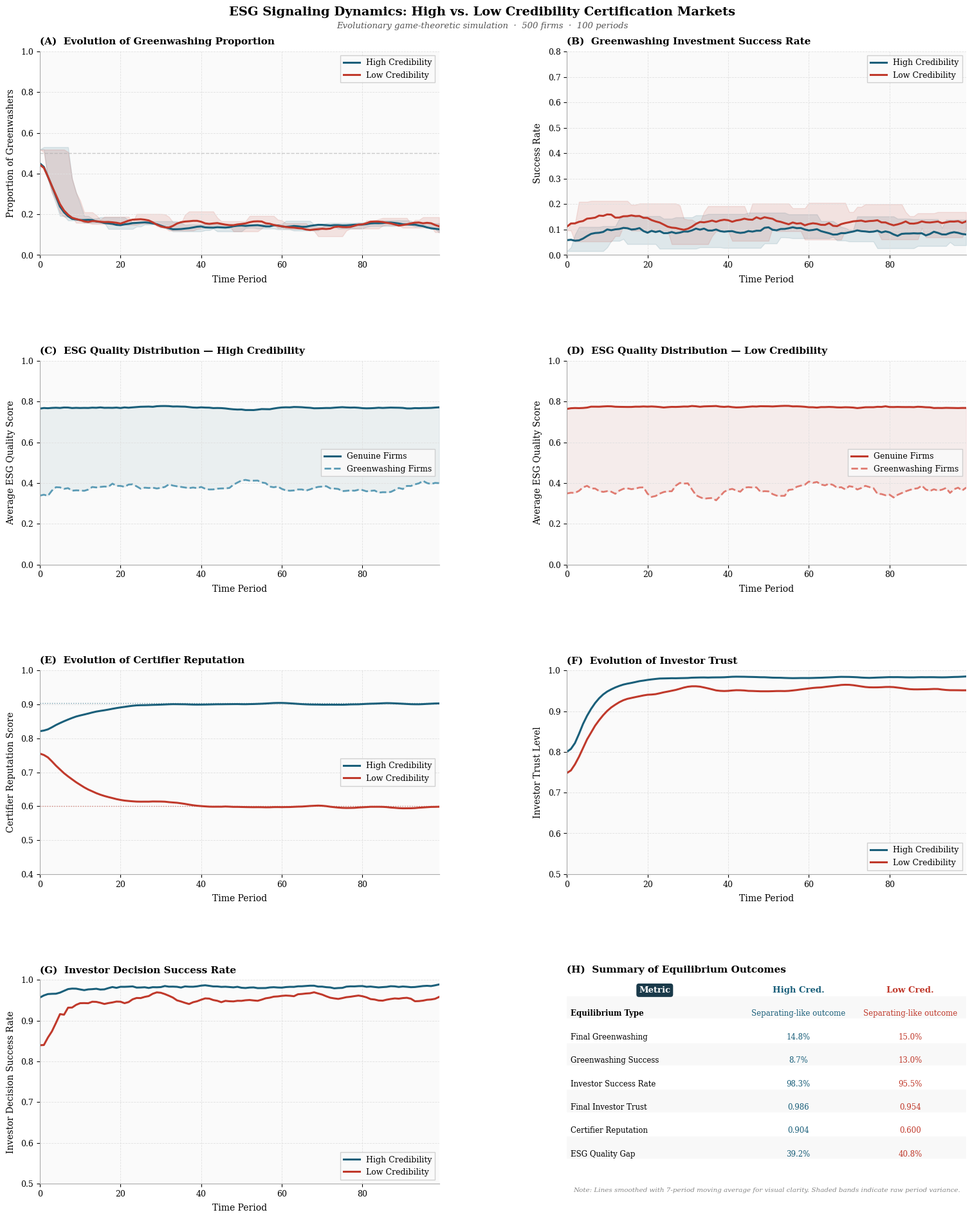
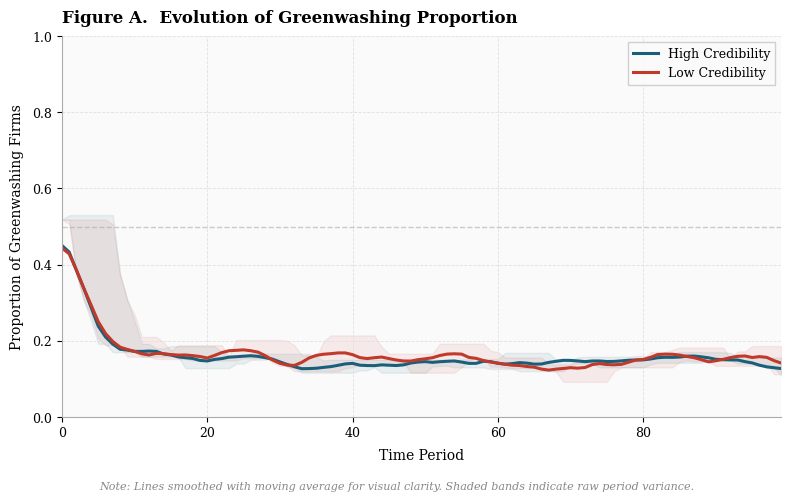
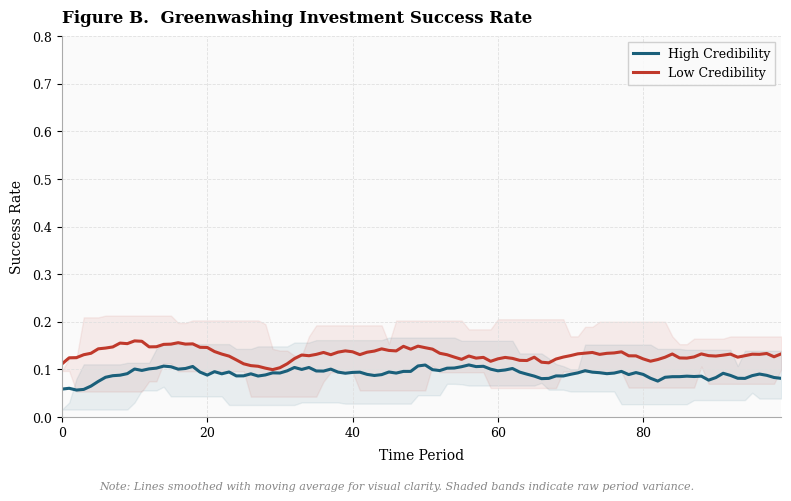
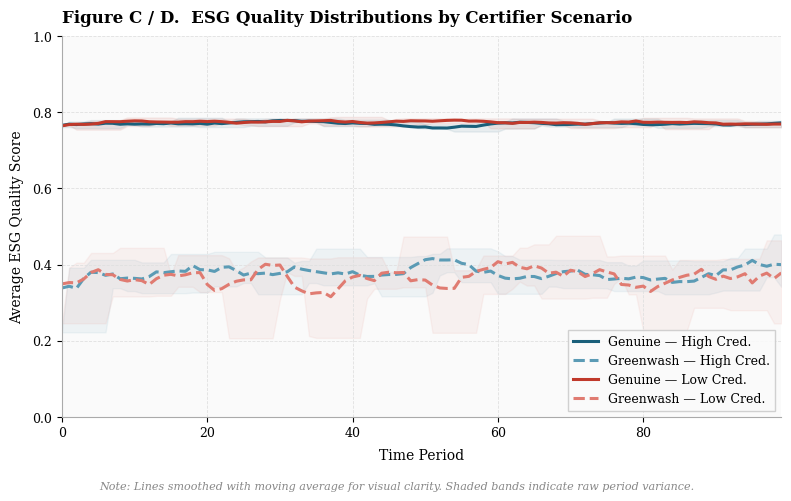
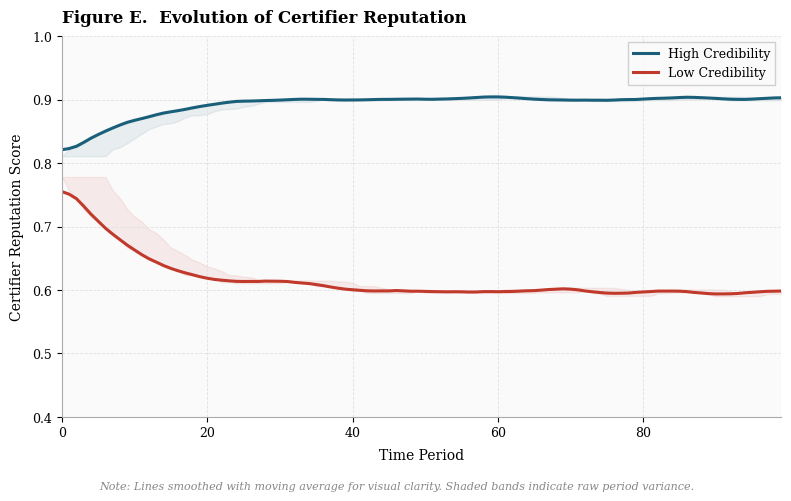
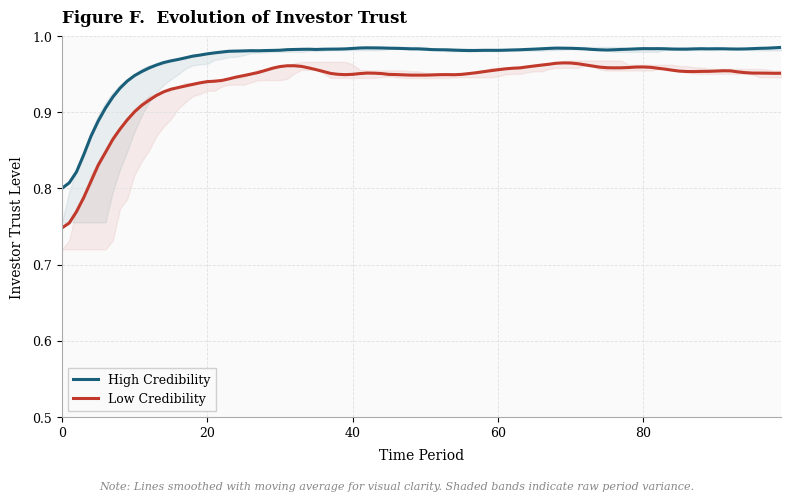
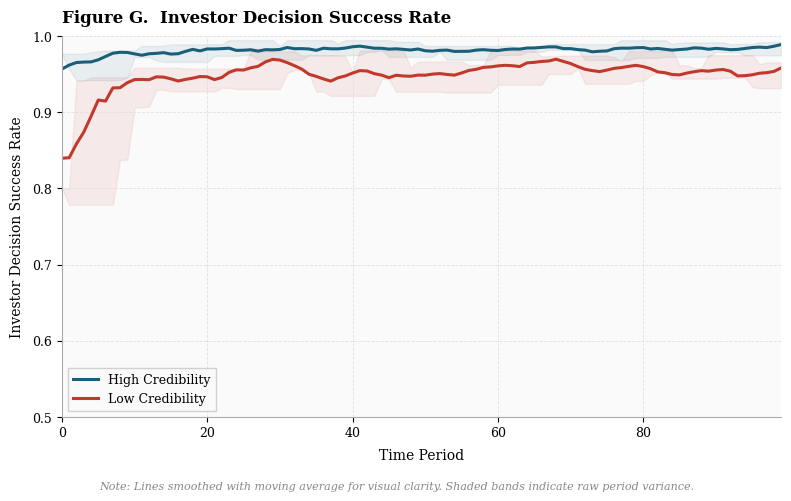

The matplotlib source for these figures, in order:
import numpy as np
import pandas as pd
import matplotlib.pyplot as plt
import matplotlib.gridspec as gridspec
from matplotlib.lines import Line2D
from scipy.ndimage import uniform_filter1d
import warnings
from pathlib import Path
warnings.filterwarnings('ignore')

BLUE   = "#1A5F7A"
ROSE   = "#C0392B"
BLUE_L = "#5B9BB5"
ROSE_L = "#E07B71"
BG     = "#FAFAFA"
GRID   = "#E0E0E0"

plt.rcParams.update({
    "font.family":        "serif",
    "font.serif":         ["Georgia", "Times New Roman", "DejaVu Serif"],
    "axes.facecolor":     BG,
    "figure.facecolor":   "white",
    "axes.spines.top":    False,
    "axes.spines.right":  False,
    "axes.spines.left":   True,
    "axes.spines.bottom": True,
    "axes.edgecolor":     "#AAAAAA",
    "axes.linewidth":     0.8,
    "axes.grid":          True,
    "grid.color":         GRID,
    "grid.linewidth":     0.6,
    "grid.linestyle":     "--",
    "xtick.labelsize":    9,
    "ytick.labelsize":    9,
    "axes.labelsize":     10,
    "axes.titlesize":     11,
    "axes.titlepad":      10,
    "axes.labelpad":      6,
    "legend.fontsize":    9,
    "legend.framealpha":  0.9,
    "legend.edgecolor":   "#CCCCCC",
    "legend.fancybox":    False,
    "figure.dpi":         150,
    "savefig.dpi":        300,
})

def smooth(y, w=7):
    return uniform_filter1d(y.astype(float), size=w)


class ESGMarketSimulation:

    def __init__(self, num_firms=500, num_periods=100, seed=None):
        self.num_firms   = num_firms
        self.num_periods = num_periods
        if seed is not None:
            np.random.seed(seed)

        self.cost_genuine_esg          = 0.4
        self.cost_greenwashing         = 0.1
        self.certifier_accuracy_high   = 0.90
        self.certifier_accuracy_low    = 0.60
        self.certifier_reputation_gain = 0.1
        self.base_return               = 1.0
        self.esg_premium               = 0.5
        self.greenwashing_penalty      = 0.6
        self.warm_glow_bias            = 0.15
        self.skepticism_threshold      = 0.7
        self.mutation_rate             = 0.05
        self.imitation_strength        = 0.3

        self._init_market()

    def _init_market(self):
        self.firm_types          = np.random.choice([0, 1], self.num_firms, p=[0.5, 0.5])
        self.esg_quality         = np.zeros(self.num_firms)
        self._refresh_quality(np.arange(self.num_firms))
        self.historical_returns  = []
        self.certifier_reputation = 0.8
        self.investor_trust       = 0.7
        self.certifier_perf_hist  = []

    def _refresh_quality(self, indices):
        for i in indices:
            if self.firm_types[i] == 0:
                self.esg_quality[i] = np.random.beta(8, 2)
            else:
                self.esg_quality[i] = np.random.beta(2, 8)

    def _update_history(self, returns):
        if len(self.historical_returns) >= 5:
            self.historical_returns.pop(0)
        self.historical_returns.append(returns)

    def _avg_return_by_type(self, t):
        vals = []
        mask = self.firm_types == t
        for r in self.historical_returns:
            if mask.any():
                vals.extend(r[mask])
        return np.mean(vals) if vals else 0.0

    def _evolve_firms(self, returns):
        avg_g  = self._avg_return_by_type(0)
        avg_gw = self._avg_return_by_type(1)
        new_types = self.firm_types.copy()
        for i in range(self.num_firms):
            if np.random.random() < self.imitation_strength:
                cur = returns[i]
                if self.firm_types[i] == 0 and avg_gw > avg_g * 1.2 and avg_gw > cur * 1.1:
                    new_types[i] = 1
                elif self.firm_types[i] == 1 and avg_g > avg_gw * 1.2 and avg_g > cur * 1.1:
                    new_types[i] = 0
            if np.random.random() < self.mutation_rate:
                new_types[i] = 1 - new_types[i]
        changed = np.where(new_types != self.firm_types)[0]
        self.firm_types = new_types
        if len(changed):
            self._refresh_quality(changed)

    def _certify(self, accuracy):
        cert    = np.zeros(self.num_firms, dtype=bool)
        correct = np.zeros(self.num_firms, dtype=bool)
        for i in range(self.num_firms):
            if self.firm_types[i] == 0:
                cert[i]    = np.random.random() < accuracy
                correct[i] = cert[i]
            else:
                cert[i]    = np.random.random() < (1 - accuracy)
                correct[i] = not cert[i]
        perf = correct.mean()
        self.certifier_reputation = float(np.clip(
            self.certifier_reputation + self.certifier_reputation_gain * (perf - self.certifier_reputation),
            0.1, 1.0))
        self.certifier_perf_hist.append(perf)
        return cert

    def _invest(self, cert):
        invest  = np.zeros(self.num_firms, dtype=bool)
        returns = np.zeros(self.num_firms)
        tf      = self.investor_trust * self.certifier_reputation

        for i in range(self.num_firms):
            if cert[i]:
                if self.firm_types[i] == 0:
                    fin = self.base_return + self.esg_premium - self.cost_genuine_esg
                else:
                    fin = self.base_return - self.cost_greenwashing

                utility = fin * tf + self.warm_glow_bias * (0.5 + 0.5 * self.esg_quality[i]) + 0.1 * self.esg_quality[i]
                prob    = 1 / (1 + np.exp(-10 * (utility - self.skepticism_threshold)))

                if np.random.random() < prob:
                    invest[i] = True
                    if self.firm_types[i] == 0:
                        returns[i] = fin
                    else:
                        disc_p = self.certifier_reputation * 0.7 * (1 - self.esg_quality[i])
                        returns[i] = fin - self.greenwashing_penalty if np.random.random() < disc_p else fin
            else:
                returns[i] = (self.base_return * 0.5 - self.cost_genuine_esg
                              if self.firm_types[i] == 0
                              else self.base_return * 0.5 - self.cost_greenwashing)

        successes = [1 if self.firm_types[i] == 0 else 0 for i in range(self.num_firms) if invest[i]]
        if successes:
            self.investor_trust = 0.8 * self.investor_trust + 0.2 * np.mean(successes)
        else:
            self.investor_trust *= 0.95

        return invest, returns

    def simulate_period(self, period, certifier_type):
        snap = self.firm_types.copy()
        accuracy = self.certifier_accuracy_high if certifier_type == "high" else self.certifier_accuracy_low
        cert    = self._certify(accuracy)
        inv, ret = self._invest(cert)

        if period > 0:
            self._update_history(ret)
        self._evolve_firms(ret)

        gw_inv = inv & (snap == 1)
        n_gw   = (snap == 1).sum()
        gs     = gw_inv.sum() / n_gw if n_gw > 0 else 0.0

        invested = inv.sum()
        if invested:
            isr = np.mean([1 if snap[i] == 0 else 0 for i in range(self.num_firms) if inv[i]])
        else:
            isr = 0.0

        return {
            "period":                  period,
            "greenwashing_proportion": snap.mean(),
            "greenwashing_success":    gs,
            "investment_rate":         inv.mean(),
            "avg_return":              ret[inv].mean() if invested else 0.0,
            "certifier_reputation":    self.certifier_reputation,
            "investor_trust":          self.investor_trust,
            "certifier_performance":   self.certifier_perf_hist[-1],
            "investment_success_rate": isr,
            "avg_genuine_esg_quality": self.esg_quality[snap == 0].mean() if (snap == 0).any() else 0.0,
            "avg_greenwash_esg_quality": self.esg_quality[snap == 1].mean() if (snap == 1).any() else 0.0,
        }

    def run_simulation(self, certifier_type="high"):
        return pd.DataFrame([self.simulate_period(p, certifier_type) for p in range(self.num_periods)])

    def analyze_equilibrium(self, df):
        last = df.tail(30)
        avg_gw  = last["greenwashing_proportion"].mean()
        std_gw  = last["greenwashing_proportion"].std()
        avg_gs  = last["greenwashing_success"].mean()
        avg_isr = last["investment_success_rate"].mean()

        if avg_gw < 0.25 and avg_gs < 0.35:
            eq_type = "Separating-like outcome"
            eq_desc = "Market effectively distinguishes genuine from deceptive firms"
        elif avg_gw > 0.55 and avg_gs > 0.45:
            eq_type = "Pooling-like outcome (greenwashing dominant)"
            eq_desc = "Market fails to distinguish genuine from deceptive firms"
        elif std_gw < 0.08 and 0.25 <= avg_gw <= 0.55:
            eq_type = "Mixed outcome"
            eq_desc = "Both strategies coexist with stable proportions"
        else:
            eq_type = "Partial separating outcome"
            eq_desc = "Market has partially self-corrected but retains residual greenwashing"

        return {
            "equilibrium_type":        eq_type,
            "explanation":             eq_desc,
            "avg_greenwashing":        avg_gw,
            "greenwashing_stability":  std_gw,
            "greenwashing_success":    avg_gs,
            "investment_success_rate": avg_isr,
            "final_certifier_rep":     df["certifier_reputation"].iloc[-1],
            "final_investor_trust":    df["investor_trust"].iloc[-1],
            "avg_genuine_quality":     df["avg_genuine_esg_quality"].mean(),
            "avg_greenwash_quality":   df["avg_greenwash_esg_quality"].mean(),
        }


def label(ax, letter, title, subtitle=""):
    ax.set_title(f"({letter})  {title}" + (f"\n{subtitle}" if subtitle else ""),
                 fontsize=11, fontweight="bold", loc="left", pad=8)

def add_legend(ax, colors, labels, styles=None):
    handles = [Line2D([0], [0], color=c, lw=2,
                      linestyle=(styles[i] if styles else "-"),
                      label=labels[i]) for i, c in enumerate(colors)]
    ax.legend(handles=handles, framealpha=0.9, edgecolor="#CCCCCC",
              fontsize=9, loc="best")

def shade_band(ax, series, w=7, alpha=0.12, color="gray"):
    s = pd.Series(series).rolling(w, min_periods=1)
    ax.fill_between(range(len(series)), s.min(), s.max(), color=color, alpha=alpha)


def create_combined_figure(hr, lr, heq, leq, out="esg_combined_figure.png"):
    periods = np.arange(len(hr))
    fig = plt.figure(figsize=(16, 20), facecolor="white")
    gs  = gridspec.GridSpec(4, 2, figure=fig, hspace=0.52, wspace=0.32,
                            left=0.07, right=0.97, top=0.93, bottom=0.05)
    axes = [[fig.add_subplot(gs[r, c]) for c in range(2)] for r in range(4)]

    for row in axes:
        for ax in row:
            ax.set_xlim(0, len(hr) - 1)
            ax.set_xlabel("Time Period", fontsize=10)
            ax.tick_params(axis="both", labelsize=9)

    fig.suptitle(
        "ESG Signaling Dynamics: High vs. Low Credibility Certification Markets",
        fontsize=14, fontweight="bold", y=0.965)

    sub = fig.text(0.5, 0.948,
        "Evolutionary game-theoretic simulation  ·  500 firms  ·  100 periods",
        ha="center", fontsize=9.5, color="#555555", style="italic")

    ax = axes[0][0]
    ax.plot(periods, smooth(hr["greenwashing_proportion"]), color=BLUE, lw=2.2, label="High Credibility")
    ax.plot(periods, smooth(lr["greenwashing_proportion"]), color=ROSE, lw=2.2, label="Low Credibility")
    shade_band(ax, hr["greenwashing_proportion"], color=BLUE)
    shade_band(ax, lr["greenwashing_proportion"], color=ROSE)
    ax.axhline(0.5, color="#AAAAAA", ls="--", lw=1, alpha=0.6)
    ax.set_ylim(0, 1); ax.set_ylabel("Proportion of Greenwashers")
    ax.legend(fontsize=9, loc="upper right")
    label(ax, "A", "Evolution of Greenwashing Proportion")

    ax = axes[0][1]
    ax.plot(periods, smooth(hr["greenwashing_success"], 10), color=BLUE, lw=2.2, label="High Credibility")
    ax.plot(periods, smooth(lr["greenwashing_success"], 10), color=ROSE, lw=2.2, label="Low Credibility")
    shade_band(ax, hr["greenwashing_success"], 10, color=BLUE)
    shade_band(ax, lr["greenwashing_success"], 10, color=ROSE)
    ax.set_ylim(0, 0.8); ax.set_ylabel("Success Rate")
    ax.legend(fontsize=9, loc="upper right")
    label(ax, "B", "Greenwashing Investment Success Rate")

    for col, df, color, lcolor, title_letter in [
        (0, hr, BLUE, BLUE_L, "C"),
        (1, lr, ROSE, ROSE_L, "D"),
    ]:
        ax = axes[1][col]
        ax.plot(periods, smooth(df["avg_genuine_esg_quality"]),   color=color,  lw=2.2, ls="-",  label="Genuine Firms")
        ax.plot(periods, smooth(df["avg_greenwash_esg_quality"]), color=lcolor, lw=2.0, ls="--", label="Greenwashing Firms")
        ax.fill_between(periods,
                        smooth(df["avg_greenwash_esg_quality"]),
                        smooth(df["avg_genuine_esg_quality"]),
                        alpha=0.07, color=color)
        ax.set_ylim(0, 1); ax.set_ylabel("Average ESG Quality Score")
        ax.legend(fontsize=9, loc="center right")
        cred = "High Credibility" if col == 0 else "Low Credibility"
        label(ax, title_letter, f"ESG Quality Distribution — {cred}")

    ax = axes[2][0]
    ax.plot(periods, smooth(hr["certifier_reputation"]), color=BLUE, lw=2.2, label="High Credibility")
    ax.plot(periods, smooth(lr["certifier_reputation"]), color=ROSE, lw=2.2, label="Low Credibility")
    ax.axhline(heq["final_certifier_rep"], color=BLUE, lw=1, ls=":", alpha=0.6)
    ax.axhline(leq["final_certifier_rep"], color=ROSE, lw=1, ls=":", alpha=0.6)
    ax.set_ylim(0.4, 1.0); ax.set_ylabel("Certifier Reputation Score")
    ax.legend(fontsize=9, loc="center right")
    label(ax, "E", "Evolution of Certifier Reputation")

    ax = axes[2][1]
    ax.plot(periods, smooth(hr["investor_trust"]), color=BLUE, lw=2.2, label="High Credibility")
    ax.plot(periods, smooth(lr["investor_trust"]), color=ROSE, lw=2.2, label="Low Credibility")
    ax.set_ylim(0.5, 1.0); ax.set_ylabel("Investor Trust Level")
    ax.legend(fontsize=9, loc="lower right")
    label(ax, "F", "Evolution of Investor Trust")

    ax = axes[3][0]
    ax.plot(periods, smooth(hr["investment_success_rate"]), color=BLUE, lw=2.2, label="High Credibility")
    ax.plot(periods, smooth(lr["investment_success_rate"]), color=ROSE, lw=2.2, label="Low Credibility")
    ax.set_ylim(0.5, 1.0); ax.set_ylabel("Investor Decision Success Rate")
    ax.legend(fontsize=9, loc="lower right")
    label(ax, "G", "Investor Decision Success Rate")

    ax = axes[3][1]
    ax.axis("off")
    metrics = [
        ("Equilibrium Type",       heq["equilibrium_type"],          leq["equilibrium_type"]),
        ("Final Greenwashing",      f"{heq['avg_greenwashing']:.1%}", f"{leq['avg_greenwashing']:.1%}"),
        ("Greenwashing Success",    f"{heq['greenwashing_success']:.1%}", f"{leq['greenwashing_success']:.1%}"),
        ("Investor Success Rate",   f"{heq['investment_success_rate']:.1%}", f"{leq['investment_success_rate']:.1%}"),
        ("Final Investor Trust",    f"{heq['final_investor_trust']:.3f}",  f"{leq['final_investor_trust']:.3f}"),
        ("Certifier Reputation",    f"{heq['final_certifier_rep']:.3f}",   f"{leq['final_certifier_rep']:.3f}"),
        ("ESG Quality Gap",         f"{(heq['avg_genuine_quality']-heq['avg_greenwash_quality']):.1%}",
                                    f"{(leq['avg_genuine_quality']-leq['avg_greenwash_quality']):.1%}"),
    ]

    col_w = [0.44, 0.28, 0.28]
    headers = ["Metric", "High Cred.", "Low Cred."]
    head_colors = ["#1A3A4A", BLUE, ROSE]
    y0, row_h = 0.97, 0.115

    for ci, (hdr, hcol) in enumerate(zip(headers, head_colors)):
        x = sum(col_w[:ci]) + col_w[ci] / 2
        ax.text(x, y0, hdr, transform=ax.transAxes, fontsize=9.5, fontweight="bold",
                color=hcol if ci > 0 else "white",
                ha="center", va="top",
                bbox=dict(boxstyle="round,pad=0.3", facecolor="#1A3A4A" if ci == 0 else "#F0F4F7",
                          edgecolor="none") if ci == 0 else None)

    for ri, (m, hv, lv) in enumerate(metrics):
        y = y0 - row_h * (ri + 1)
        bg = "#F8F8F8" if ri % 2 == 0 else "white"
        ax.add_patch(plt.Rectangle((0, y - 0.04), 1, row_h - 0.01,
                                    transform=ax.transAxes, color=bg, zorder=0))
        ax.text(sum(col_w[:0]) + 0.01, y, m,   transform=ax.transAxes, fontsize=8.5, va="top", fontweight="bold" if ri == 0 else "normal")
        ax.text(sum(col_w[:1]) + col_w[1]/2, y, hv, transform=ax.transAxes, fontsize=8.5, va="top", ha="center", color=BLUE)
        ax.text(sum(col_w[:2]) + col_w[2]/2, y, lv, transform=ax.transAxes, fontsize=8.5, va="top", ha="center", color=ROSE)

    ax.text(0.5, -0.04,
        "Note: Lines smoothed with 7-period moving average for visual clarity. Shaded bands indicate raw period variance.",
        transform=ax.transAxes, fontsize=7.5, color="#888888", ha="center", style="italic")

    label(ax, "H", "Summary of Equilibrium Outcomes")

    plt.savefig(out, dpi=300, bbox_inches="tight", facecolor="white")
    print(f"Saved: {out}")
    plt.show()


def create_individual_figures(hr, lr, out_prefix="esg_fig"):
    periods = np.arange(len(hr))

    specs = [
        {
            "fn":    f"{out_prefix}_A_greenwashing_proportion.png",
            "title": "Evolution of Greenwashing Proportion",
            "letter": "A",
            "ylabel": "Proportion of Greenwashing Firms",
            "ylim":   (0, 1),
            "series": [
                (hr["greenwashing_proportion"], BLUE, "-",  "High Credibility"),
                (lr["greenwashing_proportion"], ROSE, "-",  "Low Credibility"),
            ],
            "hline": 0.5,
        },
        {
            "fn":    f"{out_prefix}_B_gw_success.png",
            "title": "Greenwashing Investment Success Rate",
            "letter": "B",
            "ylabel": "Success Rate",
            "ylim":   (0, 0.8),
            "series": [
                (hr["greenwashing_success"], BLUE, "-", "High Credibility"),
                (lr["greenwashing_success"], ROSE, "-", "Low Credibility"),
            ],
            "smooth_w": 10,
        },
        {
            "fn":    f"{out_prefix}_CD_esg_quality.png",
            "title": "ESG Quality Distributions by Certifier Scenario",
            "letter": "C / D",
            "ylabel": "Average ESG Quality Score",
            "ylim":   (0, 1),
            "series": [
                (hr["avg_genuine_esg_quality"],   BLUE,  "-",  "Genuine — High Cred."),
                (hr["avg_greenwash_esg_quality"], BLUE_L, "--", "Greenwash — High Cred."),
                (lr["avg_genuine_esg_quality"],   ROSE,  "-",  "Genuine — Low Cred."),
                (lr["avg_greenwash_esg_quality"], ROSE_L, "--", "Greenwash — Low Cred."),
            ],
        },
        {
            "fn":    f"{out_prefix}_E_certifier_rep.png",
            "title": "Evolution of Certifier Reputation",
            "letter": "E",
            "ylabel": "Certifier Reputation Score",
            "ylim":   (0.4, 1.0),
            "series": [
                (hr["certifier_reputation"], BLUE, "-", "High Credibility"),
                (lr["certifier_reputation"], ROSE, "-", "Low Credibility"),
            ],
        },
        {
            "fn":    f"{out_prefix}_F_investor_trust.png",
            "title": "Evolution of Investor Trust",
            "letter": "F",
            "ylabel": "Investor Trust Level",
            "ylim":   (0.5, 1.0),
            "series": [
                (hr["investor_trust"], BLUE, "-", "High Credibility"),
                (lr["investor_trust"], ROSE, "-", "Low Credibility"),
            ],
        },
        {
            "fn":    f"{out_prefix}_G_investor_success.png",
            "title": "Investor Decision Success Rate",
            "letter": "G",
            "ylabel": "Investor Decision Success Rate",
            "ylim":   (0.5, 1.0),
            "series": [
                (hr["investment_success_rate"], BLUE, "-", "High Credibility"),
                (lr["investment_success_rate"], ROSE, "-", "Low Credibility"),
            ],
        },
    ]

    for sp in specs:
        fig, ax = plt.subplots(figsize=(8, 4.8))
        w = sp.get("smooth_w", 7)
        for (series, color, ls, lbl) in sp["series"]:
            raw = np.array(series)
            ax.plot(periods, smooth(raw, w), color=color, lw=2.2, ls=ls, label=lbl)
            ax.fill_between(periods,
                            pd.Series(raw).rolling(w, min_periods=1).min(),
                            pd.Series(raw).rolling(w, min_periods=1).max(),
                            color=color, alpha=0.08)
        if "hline" in sp:
            ax.axhline(sp["hline"], color="#AAAAAA", ls="--", lw=1.0, alpha=0.6)
        ax.set_ylim(*sp["ylim"])
        ax.set_xlim(0, len(hr) - 1)
        ax.set_xlabel("Time Period", fontsize=10)
        ax.set_ylabel(sp["ylabel"], fontsize=10)
        ax.set_title(f"Figure {sp['letter']}.  {sp['title']}", fontsize=12, fontweight="bold", loc="left")
        ax.legend(fontsize=9, loc="best")
        ax.tick_params(axis="both", labelsize=9)
        fig.text(0.5, -0.03,
            "Note: Lines smoothed with moving average for visual clarity. Shaded bands indicate raw period variance.",
            ha="center", fontsize=8, color="#888888", style="italic")
        plt.tight_layout()
        plt.savefig(sp["fn"], dpi=300, bbox_inches="tight", facecolor="white")
        print(f"Saved: {sp['fn']}")
        plt.close()


def main():
    """Run the seeded manuscript simulation and save replication outputs."""
    figures_dir = Path("figures")
    outputs_dir = Path("outputs")
    figures_dir.mkdir(exist_ok=True)
    outputs_dir.mkdir(exist_ok=True)

    print("=" * 65)
    print("HIGH CREDIBILITY CERTIFIER SIMULATION")
    print("=" * 65)
    high_sim = ESGMarketSimulation(num_firms=500, num_periods=100, seed=42)
    high_res = high_sim.run_simulation("high")
    high_eq = high_sim.analyze_equilibrium(high_res)
    print(f"  → {high_eq['equilibrium_type']}")
    print(
        f"     Greenwashing: {high_eq['avg_greenwashing']:.1%}  |  "
        f"Investor Success: {high_eq['investment_success_rate']:.1%}  |  "
        f"Trust: {high_eq['final_investor_trust']:.3f}"
    )

    print("\n" + "=" * 65)
    print("LOW CREDIBILITY CERTIFIER SIMULATION")
    print("=" * 65)
    low_sim = ESGMarketSimulation(num_firms=500, num_periods=100, seed=42)
    low_res = low_sim.run_simulation("low")
    low_eq = low_sim.analyze_equilibrium(low_res)
    print(f"  → {low_eq['equilibrium_type']}")
    print(
        f"     Greenwashing: {low_eq['avg_greenwashing']:.1%}  |  "
        f"Investor Success: {low_eq['investment_success_rate']:.1%}  |  "
        f"Trust: {low_eq['final_investor_trust']:.3f}"
    )

    # Save raw simulation outputs.
    high_res.to_csv(outputs_dir / "high_credibility_results.csv", index=False)
    low_res.to_csv(outputs_dir / "low_credibility_results.csv", index=False)

    summary = pd.DataFrame([
        {"scenario": "high_credibility", **high_eq},
        {"scenario": "low_credibility", **low_eq},
    ])
    summary.to_csv(outputs_dir / "summary_results.csv", index=False)

    print("\nGenerating figures...")
    create_combined_figure(
        high_res,
        low_res,
        high_eq,
        low_eq,
        figures_dir / "esg_combined_figure.png",
    )
    create_individual_figures(high_res, low_res, figures_dir / "esg_fig")

    print("\nSaved outputs:")
    print(f"  {outputs_dir / 'high_credibility_results.csv'}")
    print(f"  {outputs_dir / 'low_credibility_results.csv'}")
    print(f"  {outputs_dir / 'summary_results.csv'}")
    print(f"  {figures_dir / 'esg_combined_figure.png'}")
    print("\nDone.")


if __name__ == "__main__":
    main()
